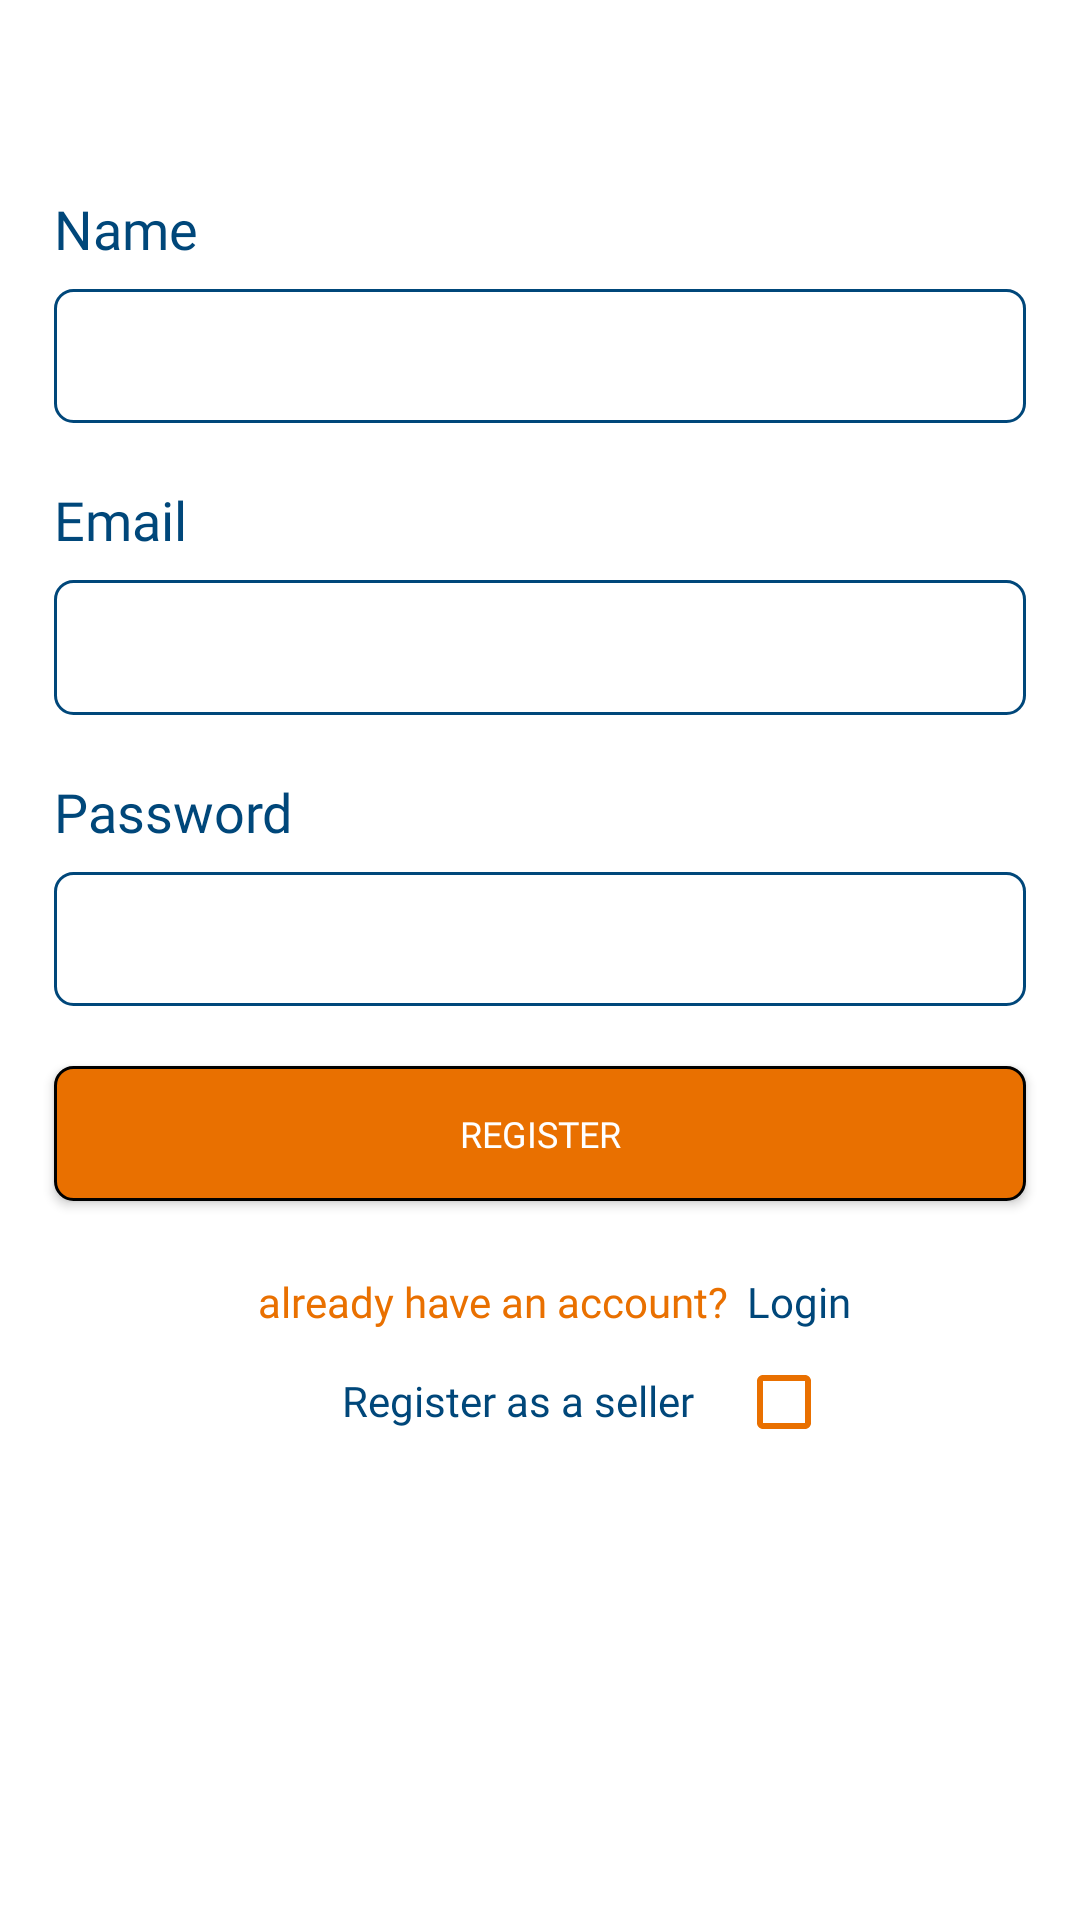

Reconstruct the res/layout file that produces this screen, plus the resources it refers to.
<!-- AndroidManifest.xml: application theme Theme.TeqelMasr -->
<!-- res/layout/activity_registeration.xml -->
<?xml version="1.0" encoding="utf-8"?>
<androidx.constraintlayout.widget.ConstraintLayout xmlns:android="http://schemas.android.com/apk/res/android"
    xmlns:app="http://schemas.android.com/apk/res-auto"
    xmlns:tools="http://schemas.android.com/tools"
    android:layout_width="match_parent"
    android:layout_height="match_parent"
    android:backgroundTint="#F7F8F9"
    tools:context=".authentication.register.view.RegistrationActivity">

    <TextView
        app:layout_constraintStart_toStartOf="@id/name_edt"
        app:layout_constraintTop_toTopOf="parent"
        android:id="@+id/name_label"
        android:textColor="#00477A"
        android:textSize="18sp"
        android:layout_marginTop="64dp"
        android:text="@string/name"
        android:layout_width="0dp"
        android:fontFamily="@font/noto_sans"
        android:layout_height="wrap_content"/>

    <EditText
        android:id="@+id/name_edt"
        app:layout_constraintStart_toStartOf="parent"
        app:layout_constraintEnd_toEndOf="parent"
        app:layout_constraintTop_toBottomOf="@id/name_label"
        app:layout_constraintWidth_percent="0.9"
        app:layout_constraintHeight_percent="0.07"
        android:layout_marginTop="8dp"
        android:textCursorDrawable="@null"
        android:background="@drawable/edit_text_border"
        android:padding="15dp"
        android:textColor="@color/orange"
        android:layout_width="0dp"
        android:layout_height="0dp"/>
    <TextView
        android:id="@+id/email_label"
        app:layout_constraintStart_toStartOf="@id/name_edt"
        android:textColor="#00477A"
        android:textSize="18sp"
        android:layout_marginTop="20dp"
        app:layout_constraintTop_toBottomOf="@id/name_edt"
        android:text="@string/email"
        android:fontFamily="@font/noto_sans"
        android:layout_width="0dp"
        android:layout_height="wrap_content"/>
    <EditText
        android:id="@+id/email_edt"
        app:layout_constraintStart_toStartOf="@id/name_edt"
        app:layout_constraintEnd_toEndOf="@id/name_edt"
        app:layout_constraintHeight_percent="0.07"
        android:background="@drawable/edit_text_border"
        app:layout_constraintTop_toBottomOf="@id/email_label"
        android:layout_marginTop="8dp"
        android:textCursorDrawable="@null"
        android:padding="15dp"
        android:textColor="@color/orange"
        android:layout_width="0dp"
        android:layout_height="0dp"/>

    <TextView
        android:id="@+id/pass_label"
        android:text="@string/password"
        android:textColor="#00477A"
        android:textSize="18sp"
        android:fontFamily="@font/noto_sans"
        app:layout_constraintStart_toStartOf="@id/email_edt"
        app:layout_constraintTop_toBottomOf="@id/email_edt"
        android:layout_width="0dp"
        android:layout_marginTop="20dp"
        android:layout_height="wrap_content"/>

    <EditText
        android:id="@+id/pass_edt"
        app:layout_constraintHeight_percent="0.07"
        android:background="@drawable/edit_text_border"
        app:layout_constraintStart_toStartOf="@id/email_edt"
        app:layout_constraintEnd_toEndOf="@id/email_edt"
        app:layout_constraintTop_toBottomOf="@id/pass_label"
        android:layout_marginTop="8dp"
        android:inputType="textPassword"
        android:textCursorDrawable="@null"
        android:padding="15dp"
        android:textColor="@color/orange"
        android:layout_width="0dp"
        android:layout_height="0dp"/>

    <Button
        android:id="@+id/register_btn"
        android:textColor="@color/white"
        android:textSize="12sp"
        app:layout_constraintHeight_percent="0.07"
        android:fontFamily="@font/noto_sans_bold"
        android:text="@string/register"
        app:layout_constraintStart_toStartOf="@id/pass_edt"
        app:layout_constraintEnd_toEndOf="@id/pass_edt"
        android:layout_marginTop="20dp"
        app:layout_constraintTop_toBottomOf="@id/pass_edt"
        android:background="@drawable/register_btn_background"
        android:layout_width="0dp"
        android:layout_height="0dp"/>

    <TextView
        android:id="@+id/have_account_label"
        android:textColor="@color/orange"
        android:fontFamily="@font/noto_sans_bold"
        app:layout_constraintStart_toStartOf="@id/register_btn"
        app:layout_constraintTop_toBottomOf="@id/register_btn"
        android:text="@string/have_acount"
        android:layout_marginStart="68dp"
        android:textSize="14sp"
        android:layout_marginTop="24dp"
        android:layout_width="wrap_content"
        android:layout_height="wrap_content"/>

    <TextView
        android:id="@+id/login"
        android:textSize="14sp"
        android:text="@string/login"
        android:textColor="#00477A"
        android:clickable="true"
        android:focusable="true"
        android:fontFamily="@font/noto_sans_bold"
        app:layout_constraintStart_toEndOf="@id/have_account_label"
        app:layout_constraintTop_toTopOf="@id/have_account_label"
        android:layout_marginStart="6dp"
        android:layout_width="wrap_content"
        android:layout_height="wrap_content"/>

    <TextView
        android:id="@+id/register_seller_label"
        android:text="@string/register_seller"
        app:layout_constraintStart_toStartOf="@id/have_account_label"
        app:layout_constraintTop_toBottomOf="@id/have_account_label"
        android:padding="14sp"
        android:textColor="#00477A"
        android:fontFamily="@font/noto_sans"
        android:layout_marginStart="14sp"
        android:layout_width="wrap_content"
        android:layout_height="wrap_content"/>

    <CheckBox
        android:id="@+id/seller_check"
        android:buttonTint="@color/orange"
        android:layout_width="wrap_content"
        android:layout_height="wrap_content"
        app:layout_constraintStart_toEndOf="@id/register_seller_label"
        app:layout_constraintTop_toTopOf="@id/register_seller_label" />




</androidx.constraintlayout.widget.ConstraintLayout>
<!-- resources referenced by this layout -->
<resources>
  <color name="orange">#E97000</color>
  <color name="white">#FFFFFFFF</color>
  <!-- drawable edit_text_border (drawable) -->
  <?xml version="1.0" encoding="utf-8"?>
  <shape xmlns:android="http://schemas.android.com/apk/res/android">
      <stroke
          android:width="1dp"
          android:color="#00477A"/>
      <corners
          android:radius="6dp" />
  </shape>
  <!-- drawable register_btn_background (drawable) -->
  <?xml version="1.0" encoding="utf-8"?>
  <shape xmlns:android="http://schemas.android.com/apk/res/android">
      <stroke
          android:width="1dp" />
      <corners
          android:radius="6dp" />
      <solid
          android:color="@color/orange"/>
  </shape>
  <string name="email">Email</string>
  <string name="have_acount">already have an account?</string>
  <string name="login">Login</string>
  <string name="name">Name</string>
  <string name="password">Password</string>
  <string name="register">Register</string>
  <string name="register_seller">Register as a seller</string>
  <style name="Theme.TeqelMasr" parent="Theme.MaterialComponents.DayNight.NoActionBar">
          
          <item name="colorPrimary">@color/orange</item>
          <item name="colorPrimaryVariant">@color/purple_700</item>
          <item name="colorOnPrimary">@color/white</item>
          
          <item name="colorSecondary">@color/teal_200</item>
          <item name="colorSecondaryVariant">@color/teal_700</item>
          <item name="colorOnSecondary">@color/black</item>
          
          <item name="android:statusBarColor" tools:targetApi="l">@color/orange</item>
          
      </style>
  <color name="purple_700">#FF3700B3</color>
  <color name="teal_200">#FF03DAC5</color>
  <color name="teal_700">#FF018786</color>
  <color name="black">#FF000000</color>
</resources>
